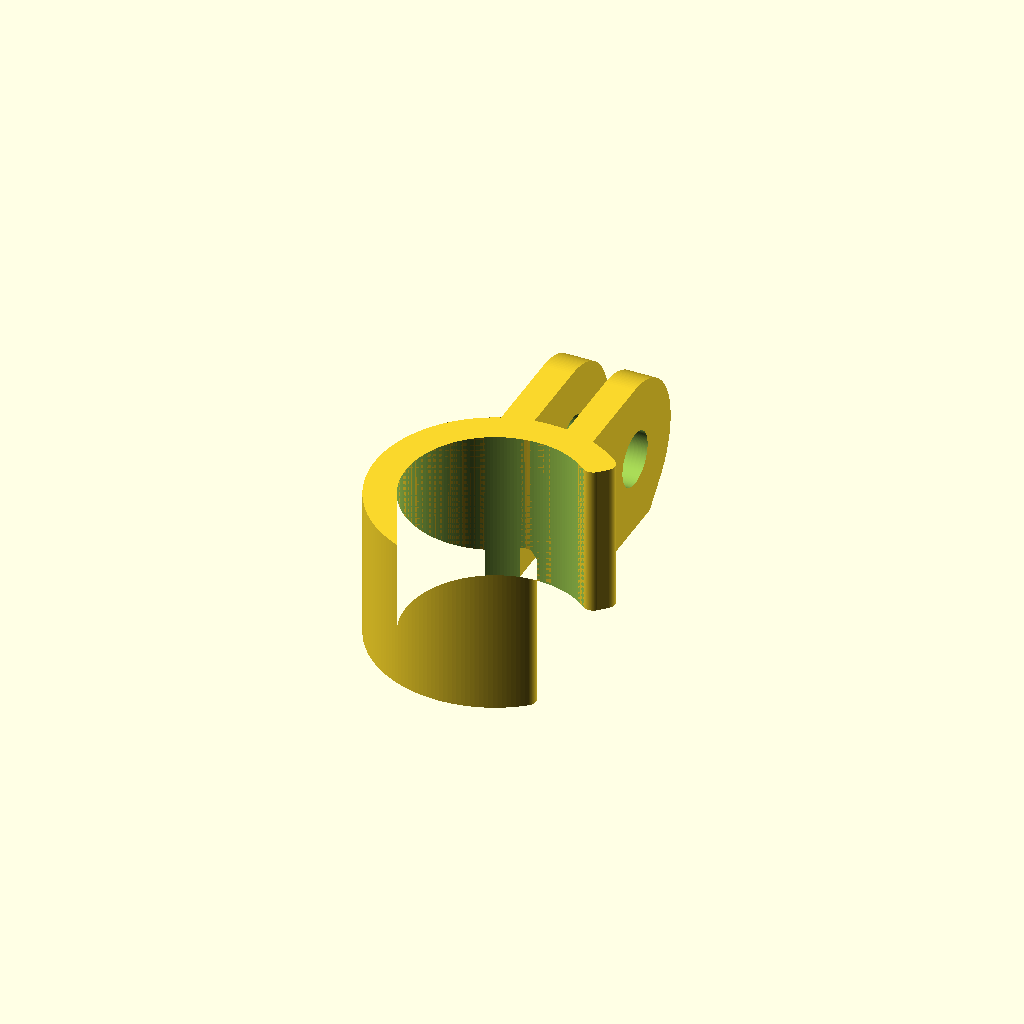
Cell 1: rendered with the file's own defaults.
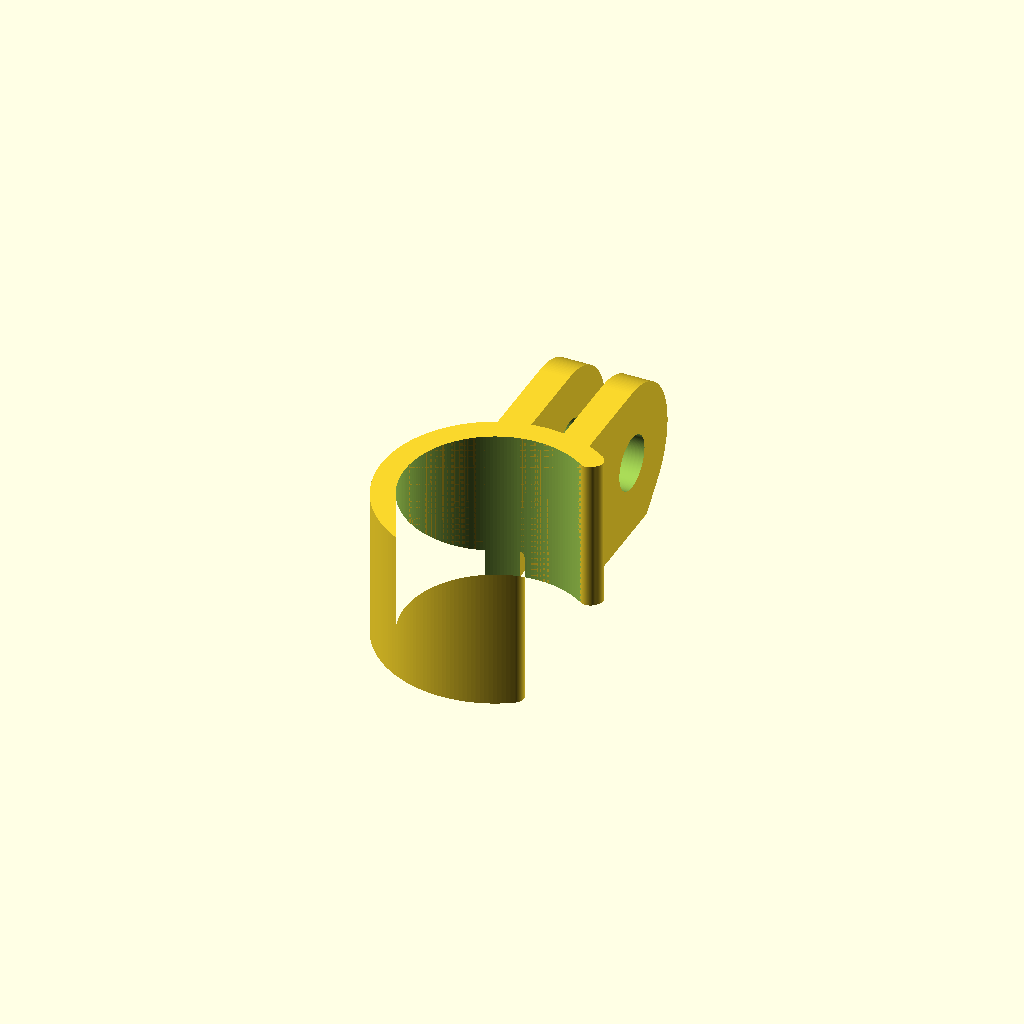
Cell 2 — preset "EXP18_100_fit030_wl3".
All cells are drawn from one camera (rotation 55°, 0°, 25°, orthographic, colour scheme Cornfield), so only the parameter changes between them.
OpenSCAD source file Bike light bracket/scad/exposure_clip.scad:
// =====================================================================
//  EXP18 – nacvakavaci drziak svetla Exposure Tracer / Trace (O 18 mm)
//  s GoPro uchytom (2 zuby, samec). Svetlo sa nacvakne do "C" objimky,
//  os skrutky M5 je kolmo na os svetla -> svetlo sa naklana hore/dole
//  na lubovolnom GoPro drziaku (riadidla, sedlovka, prilba).
//
//  NASTAVENIE SLICERA (Bambu Studio):
//    Tryska ............ 0.4 mm          Vrstva ......... 0.20 mm
//    Wall loops ........ 4 (= wall_loops) Top/bottom ..... 4 / 4
//    Vypln ............. 40 % gyroid      Brim ........... ano
//    Material .......... ASA (AMS HT)     Doska .......... Textured PEI + lepidlo
//    Komora ............ zavreta, 50–65 st. C (inak praska v usti objimky)
//    Podpery ........... NIE – steny zvisle, pod koncom zubov 45 st. patka, diera M5 okruhla
//    Orientacia ........ plochou stranou objimky na dosku, os svetla zvisle
//
//  PLA nepouzivat – pri nacvaknuti praska. PETG ide.
//
//  Render (z priecinka projektu):
//    openscad --backend=manifold -o stl/EXP18_90_fit050_wl4.stl scad/exposure_clip.scad
//    openscad -o stl/clip.stl -D presah=-0.3 -D wall_loops=3 -D uhol_otvoru=100 scad/exposure_clip.scad
// =====================================================================

/* [Rozmery] */
// Priemer tela svetla (mm)
priemer_svetla = 18.0;   // [10:0.1:40]
// Sirka objimky; min 15 mm (= sirka GoPro zuba)
sirka = 15.0;            // [15:0.5:30]

/* [Volby] */
// Presah na priemere; zaporny = objimka zviera. Ide nasadit prilis lahko -> -0.15, praska -> -0.5
presah = -0.50;          // [-1.0:0.05:0.5]
// Uhol usta "C". Pada dole -> 95, praska pri nacvaknuti -> 105
uhol_otvoru = 90;        // [80:1:130]
// Polomer nabehu na hrotoch usta
r_hrotov = 1.0;          // [0:0.1:2]

/* [Tlac] */
tryska     = 0.4;    // [0.4, 0.6]
vrstva     = 0.20;   // 0.20 pre 0.4 trysku, 0.30 pre 0.6
// Wall loops v sliceri (na kazdy obrys); hrubka objimky = 2N liniek. Tuhost rastie s tretou mocninou
wall_loops = 4;      // [2:1:6]
material   = "ASA";  // ["PLA", "PETG", "ASA"]

/* [Konstanty – GoPro uchyt, netreba menit] */
// Hrubka jedneho zuba
hrubka_zuba = 2.9;
// Medzera medzi zubami (sem ide stredny zub protikusu)
medzera_zubov = 3.2;
// Polomer zaobleneho konca zuba
r_zuba = 7.5;
// Diera pre skrutku M5
diera_skrutky = 5.3;
// Vyska osi skrutky nad povrchom objimky (min r_zuba + vola)
zdvih_osi = 8.0;

/* [Kvalita] */
$fn = 180;

// ------------------------------------------------------------ odvodene
w_linky = tryska <= 0.4 ? 0.42 : 0.62;              // sirka linky (Bambu default)
s_linky = w_linky - vrstva * (1 - PI/4);            // roztec susednych liniek
function hrubka(linky) = w_linky + (linky - 1) * s_linky;
stena   = hrubka(2 * wall_loops);                   // objimka = 2N liniek, bez gap fill

r_in    = (priemer_svetla + presah) / 2;
r_out   = r_in + stena;
y_os    = r_out + zdvih_osi;                        // os skrutky
sirka_zuba = 2 * r_zuba;                            // 15 mm – sirka uchytu (GoPro standard)
z_zuba  = r_zuba;                                   // stred zuba a os skrutky (zub zarovno so Z = 0)
y_krk   = 7.0;                                      // zaciatok krku zuba (koniec orezie otvor)
balik   = 2 * hrubka_zuba + medzera_zubov;          // 9 mm
e       = 0.01;

assert(sirka >= sirka_zuba - 1e-6, "objimka nesmie byt uzsia ako GoPro zub (15 mm)");
assert(y_os - r_zuba > r_out, "stredny zub protikusu by narazil do objimky");
assert(material != "PLA", "PLA pri nacvaknuti praska – pouzi ASA alebo PETG");

echo(str("stena = ", stena, " mm (", 2 * wall_loops, " linky) | otvor D", r_in * 2,
         " | vonkajsi D", r_out * 2,
         " | usta ", 2 * r_in * sin(uhol_otvoru / 2), " mm"));

// 2D profil "C" objimky so zaoblenim na vsetkych styroch hrotoch usta
module profil_c() {
    ha = uhol_otvoru / 2;
    L  = 60;
    offset(r = r_hrotov) offset(r = -r_hrotov)
        difference() {
            circle(r = r_out);
            circle(r = r_in);
            polygon([[0, 0], [L, L * tan(ha)], [L, -L * tan(ha)]]);   // klin usta v smere +X
        }
}

// Jeden GoPro zub: profil "stadion" v rovine YZ, hrubka v smere X.
// V 2D profile je x = z_zuba - Z, teda x = r_zuba je doska (Z = 0).
module zub(x_off) {
    c = r_zuba / sqrt(2);
    translate([x_off, 0, z_zuba])
        rotate([0, 90, 0])             // sirka X -> Z, hrubka Z -> +X
            linear_extrude(hrubka_zuba)
                union() {
                    translate([-sirka_zuba / 2, y_krk]) square([sirka_zuba, y_os - y_krk]);
                    translate([0, y_os]) circle(r = r_zuba);
                    // 45 st. patka pod zaoblenym koncom (dotycnica v 45 st. bode kruhu)
                    translate([0, y_os]) polygon([[0, 0], [r_zuba, 0],
                        [r_zuba, 2*c - r_zuba], [c, c]]);
                }
}

module drziak() {
    difference() {
        union() {
            linear_extrude(sirka) profil_c();
            zub(-balik / 2);
            zub(medzera_zubov / 2);
        }
        // otvor pre telo svetla (orezie aj krky zubov, ktore siahaju dnu)
        translate([0, 0, -1]) cylinder(r = r_in, h = sirka + 2);
        // diera M5, os v smere X (okruhla, maly strop H2C zvladne)
        translate([-10, y_os, z_zuba]) rotate([0, 90, 0]) cylinder(d = diera_skrutky, h = 20);
    }
}

drziak();
Parameter table extracted from the source (name, type, default, range or options):
priemer_svetla: number, default 18, range 10 to 40, step 0.1
sirka: number, default 15, range 15 to 30, step 0.5
presah: number, default -0.5, range -1 to 0.5, step 0.05
uhol_otvoru: number, default 90, range 80 to 130, step 1
r_hrotov: number, default 1, range 0 to 2, step 0.1
tryska: number, default 0.4, options 0.4, 0.6
vrstva: number, default 0.2
wall_loops: number, default 4, range 2 to 6, step 1
material: string, default "ASA", options "PLA", "PETG", "ASA"
hrubka_zuba: number, default 2.9
medzera_zubov: number, default 3.2
r_zuba: number, default 7.5
diera_skrutky: number, default 5.3
zdvih_osi: number, default 8
